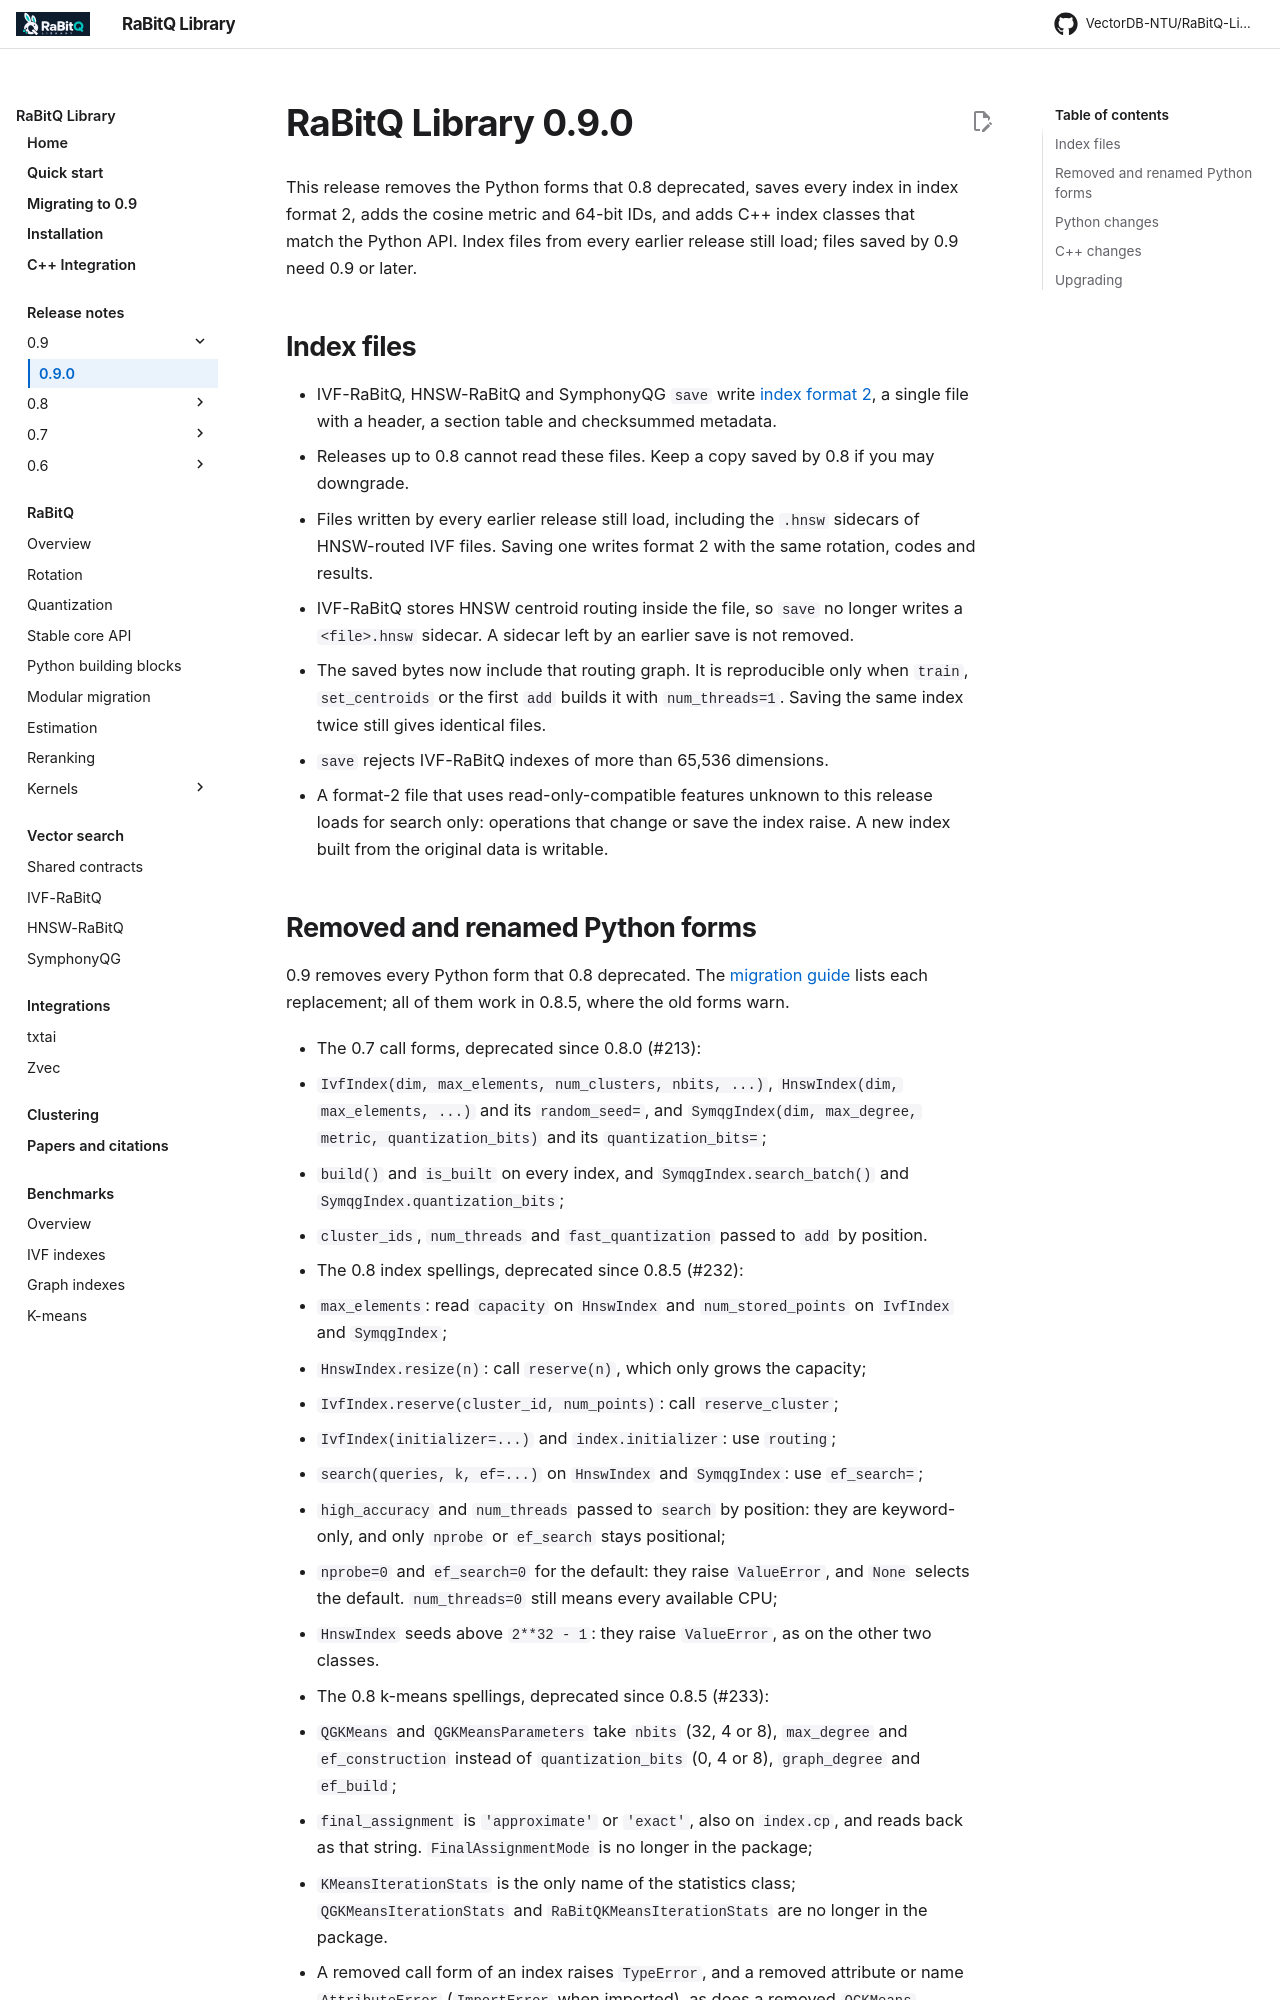

repository: VectorDB-NTU/RaBitQ-Library · page: releases/0.9.0/index.html · generator: mkdocs

# RaBitQ Library 0.9.0

This release removes the Python forms that 0.8 deprecated, saves every index in index
format 2, adds the cosine metric and 64-bit IDs, and adds C++ index classes that match
the Python API. Index files from every earlier release still load; files saved by 0.9
need 0.9 or later.

## Index files

- IVF-RaBitQ, HNSW-RaBitQ and SymphonyQG `save` write [index format 2](https://github.com/VectorDB-NTU/RaBitQ-Library/blob/main/docs/formats.md#index-format-2), a single file with a header, a section table and checksummed metadata.
- Releases up to 0.8 cannot read these files. Keep a copy saved by 0.8 if you may downgrade.
- Files written by every earlier release still load, including the `.hnsw` sidecars of HNSW-routed IVF files. Saving one writes format 2 with the same rotation, codes and results.
- IVF-RaBitQ stores HNSW centroid routing inside the file, so `save` no longer writes a `<file>.hnsw` sidecar. A sidecar left by an earlier save is not removed.
- The saved bytes now include that routing graph. It is reproducible only when `train`, `set_centroids` or the first `add` builds it with `num_threads=1`. Saving the same index twice still gives identical files.
- `save` rejects IVF-RaBitQ indexes of more than 65,536 dimensions.
- A format-2 file that uses read-only-compatible features unknown to this release loads for search only: operations that change or save the index raise. A new index built from the original data is writable.
